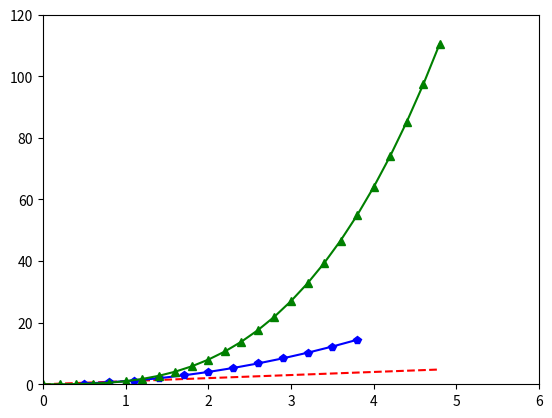

This chart was generated by the following Python code:
import matplotlib.pyplot as plt
import numpy as np
t1 = np.arange(0.,5.,0.2)
t2 = np.arange(0.5,4.,0.3)
plt.plot(t1,t1,"r--", t2,t2**2,'b-p',t1,t1**3,"g-^")
plt.axis([0,6.0,0,120])
plt.show()
